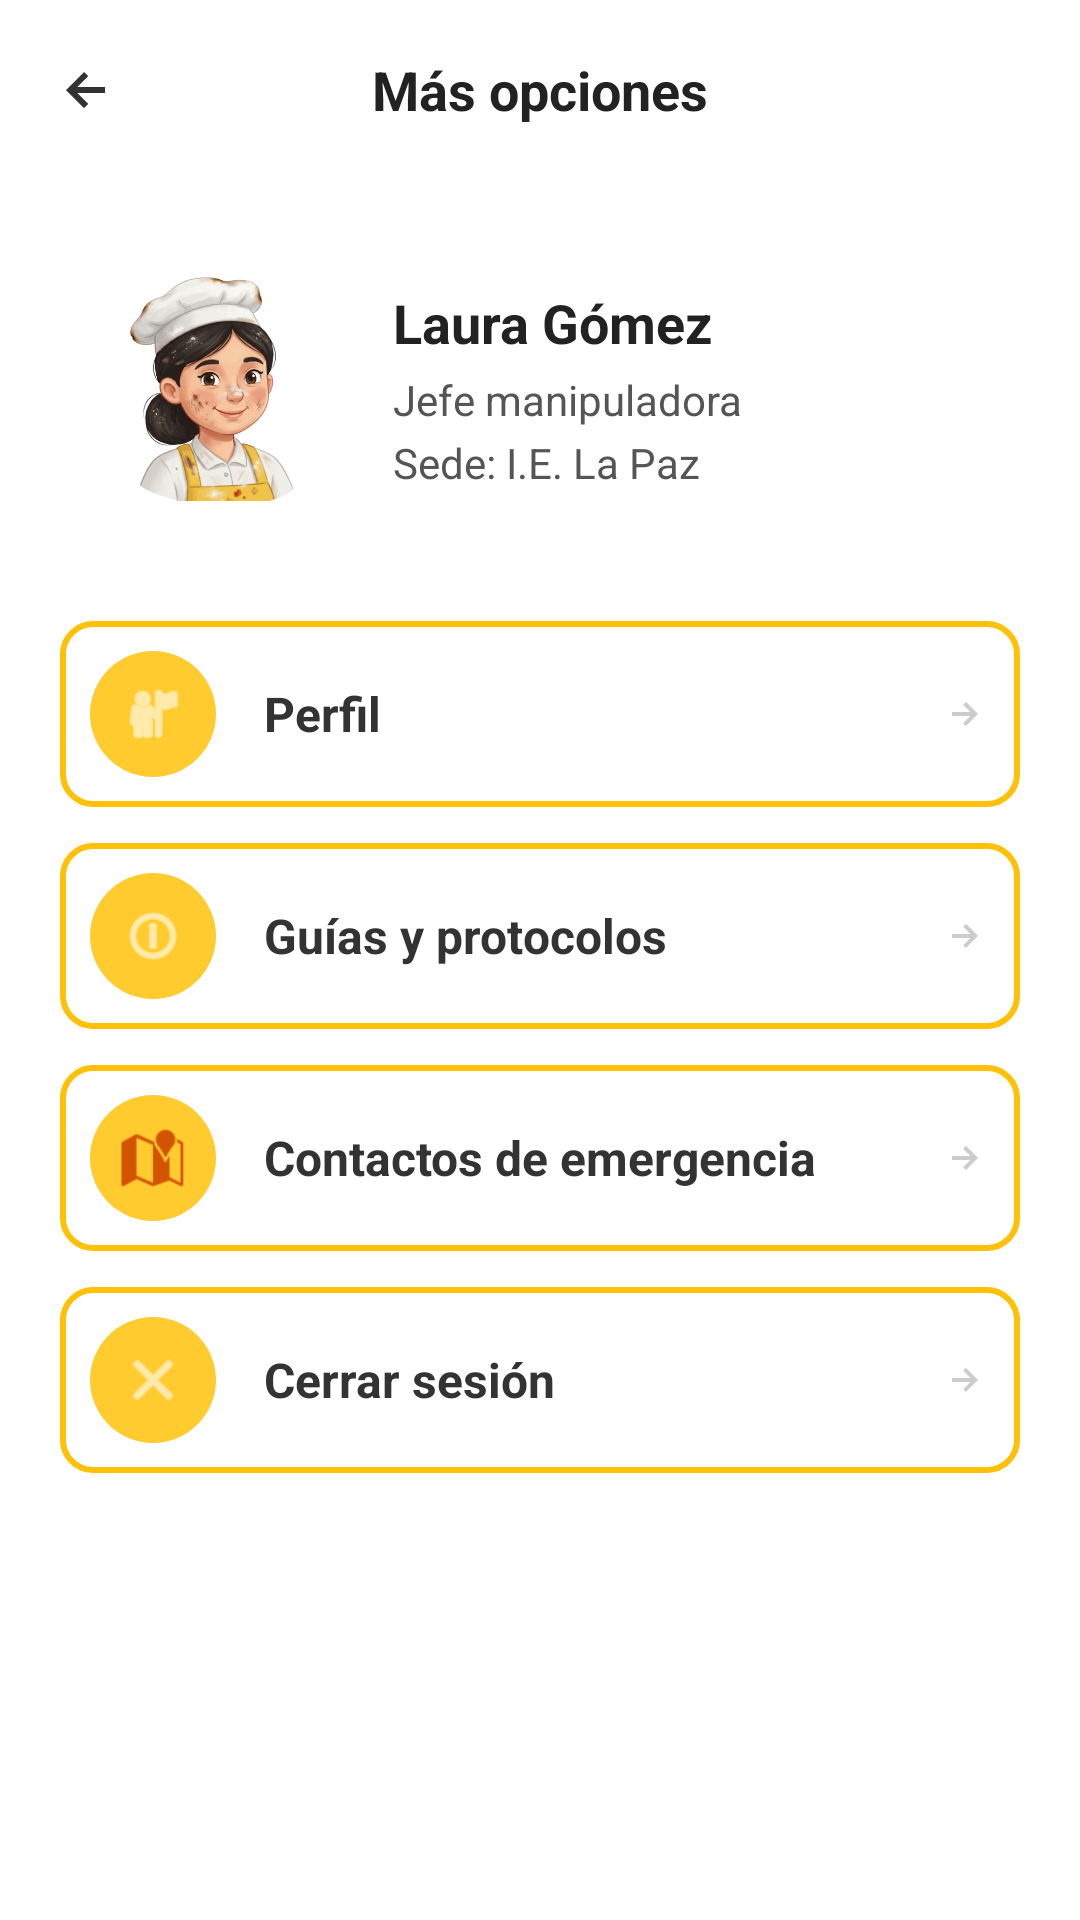

Here is an Android app screen rendered from its layout file. Give the layout XML and the strings, colors and styles it references.
<!-- AndroidManifest.xml: application theme Theme.MaterialComponents.DayNight.NoActionBar -->
<!-- res/layout/activity_mas_opciones.xml -->
<?xml version="1.0" encoding="utf-8"?>
<ScrollView xmlns:android="http://schemas.android.com/apk/res/android"
    xmlns:app="http://schemas.android.com/apk/res-auto"
    android:layout_width="match_parent"
    android:layout_height="match_parent"
    android:background="#FFFFFF"
    android:fillViewport="true">

    <LinearLayout
        android:layout_width="match_parent"
        android:layout_height="wrap_content"
        android:orientation="vertical"
        android:paddingBottom="24dp"> 

        
        <LinearLayout
            android:layout_width="match_parent"
            android:layout_height="60dp"
            android:gravity="center_vertical"
            android:orientation="horizontal"
            android:paddingHorizontal="16dp">

            <ImageView
                android:id="@+id/btnVolver"
                android:layout_width="24dp"
                android:layout_height="24dp"
                android:src="@drawable/outline_arrow_downward_alt_24"
                android:rotation="90"
                app:tint="#333333" />

            <TextView
                android:layout_width="0dp"
                android:layout_height="wrap_content"
                android:layout_weight="1"
                android:gravity="center"
                android:text="Más opciones"
                android:textColor="#222222"
                android:textSize="18sp"
                android:textStyle="bold" />

            <View
                android:layout_width="24dp"
                android:layout_height="24dp" />
        </LinearLayout>

        
        <LinearLayout
            android:layout_width="match_parent"
            android:layout_height="wrap_content"
            android:layout_marginHorizontal="20dp"
            android:layout_marginTop="16dp"
            android:layout_marginBottom="24dp"
            android:gravity="center_vertical"
            android:orientation="horizontal"
            android:padding="16dp">

            <ImageView
                android:id="@+id/imgPerfil"
                android:layout_width="75dp"
                android:layout_height="75dp"
                android:src="@drawable/manipuladoragf"
                android:scaleType="centerCrop"/>

            <LinearLayout
                android:layout_width="0dp"
                android:layout_height="wrap_content"
                android:layout_marginStart="20dp"
                android:layout_weight="1"
                android:orientation="vertical">

                <TextView
                    android:layout_width="wrap_content"
                    android:layout_height="wrap_content"
                    android:text="Laura Gómez"
                    android:textColor="#222222"
                    android:textSize="18sp"
                    android:textStyle="bold" />

                <TextView
                    android:layout_width="wrap_content"
                    android:layout_height="wrap_content"
                    android:layout_marginTop="4dp"
                    android:text="Jefe manipuladora"
                    android:textColor="#555555"
                    android:textSize="14sp" />

                <TextView
                    android:layout_width="wrap_content"
                    android:layout_height="wrap_content"
                    android:layout_marginTop="2dp"
                    android:text="Sede: I.E. La Paz"
                    android:textColor="#555555"
                    android:textSize="14sp" />
            </LinearLayout>
        </LinearLayout>

        
        <LinearLayout
            android:layout_width="match_parent"
            android:layout_height="wrap_content"
            android:orientation="vertical"
            android:paddingHorizontal="20dp">

            
            <LinearLayout
                android:id="@+id/btnPerfil"
                android:layout_width="match_parent"
                android:layout_height="wrap_content"
                android:layout_marginBottom="12dp"
                android:background="@drawable/borde"
                android:clickable="true"
                android:foreground="?android:attr/selectableItemBackground"
                android:gravity="center_vertical"
                android:orientation="horizontal"
                android:padding="10dp">

                <LinearLayout
                    android:layout_width="42dp"
                    android:layout_height="42dp"
                    android:background="@drawable/circulo_numero"
                    android:gravity="center">
                    <ImageView
                        android:layout_width="22dp"
                        android:layout_height="22dp"
                        android:src="@android:drawable/ic_menu_myplaces"
                        app:tint="#FFFFFF" />
                </LinearLayout>

                <TextView
                    android:layout_width="0dp"
                    android:layout_height="wrap_content"
                    android:layout_marginStart="16dp"
                    android:layout_weight="1"
                    android:text="Perfil"
                    android:textColor="#333333"
                    android:textSize="16sp"
                    android:textStyle="bold" />

                <ImageView
                    android:layout_width="16dp"
                    android:layout_height="16dp"
                    android:src="@drawable/outline_arrow_downward_alt_24"
                    android:rotation="-90"
                    app:tint="#CCCCCC" />
            </LinearLayout>

            
            <LinearLayout
                android:id="@+id/btnGuias"
                android:layout_width="match_parent"
                android:layout_height="wrap_content"
                android:layout_marginBottom="12dp"
                android:background="@drawable/borde"
                android:clickable="true"
                android:foreground="?android:attr/selectableItemBackground"
                android:gravity="center_vertical"
                android:orientation="horizontal"
                android:padding="10dp">

                <LinearLayout
                    android:layout_width="42dp"
                    android:layout_height="42dp"
                    android:background="@drawable/circulo_numero"
                    android:gravity="center">
                    <ImageView
                        android:layout_width="22dp"
                        android:layout_height="22dp"
                        android:src="@android:drawable/ic_menu_info_details"
                        app:tint="#FFFFFF" />
                </LinearLayout>

                <TextView
                    android:layout_width="0dp"
                    android:layout_height="wrap_content"
                    android:layout_marginStart="16dp"
                    android:layout_weight="1"
                    android:text="Guías y protocolos"
                    android:textColor="#333333"
                    android:textSize="16sp"
                    android:textStyle="bold" />

                <ImageView
                    android:layout_width="16dp"
                    android:layout_height="16dp"
                    android:src="@drawable/outline_arrow_downward_alt_24"
                    android:rotation="-90"
                    app:tint="#CCCCCC" />
            </LinearLayout>

            
            <LinearLayout
                android:id="@+id/btnContactos"
                android:layout_width="match_parent"
                android:layout_height="wrap_content"
                android:layout_marginBottom="12dp"
                android:background="@drawable/borde"
                android:clickable="true"
                android:foreground="?android:attr/selectableItemBackground"
                android:gravity="center_vertical"
                android:orientation="horizontal"
                android:padding="10dp">

                <LinearLayout
                    android:layout_width="42dp"
                    android:layout_height="42dp"
                    android:background="@drawable/circulo_numero"
                    android:gravity="center">
                    <ImageView
                        android:layout_width="22dp"
                        android:layout_height="22dp"
                        android:src="@android:drawable/ic_dialog_map"
                        app:tint="#D35400" />
                </LinearLayout>

                <TextView
                    android:layout_width="0dp"
                    android:layout_height="wrap_content"
                    android:layout_marginStart="16dp"
                    android:layout_weight="1"
                    android:text="Contactos de emergencia"
                    android:textColor="#333333"
                    android:textSize="16sp"
                    android:textStyle="bold" />

                <ImageView
                    android:layout_width="16dp"
                    android:layout_height="16dp"
                    android:src="@drawable/outline_arrow_downward_alt_24"
                    android:rotation="-90"
                    app:tint="#CCCCCC" />
            </LinearLayout>

            
            <LinearLayout
                android:id="@+id/btnCerrarSesion"
                android:layout_width="match_parent"
                android:layout_height="wrap_content"
                android:layout_marginBottom="12dp"
                android:background="@drawable/borde"
                android:clickable="true"
                android:foreground="?android:attr/selectableItemBackground"
                android:gravity="center_vertical"
                android:orientation="horizontal"
                android:padding="10dp">

                <LinearLayout
                    android:layout_width="42dp"
                    android:layout_height="42dp"
                    android:background="@drawable/circulo_numero"
                    android:gravity="center">
                    <ImageView
                        android:layout_width="22dp"
                        android:layout_height="22dp"
                        android:src="@android:drawable/ic_menu_close_clear_cancel"
                        app:tint="#FFFFFF" />
                </LinearLayout>

                <TextView
                    android:layout_width="0dp"
                    android:layout_height="wrap_content"
                    android:layout_marginStart="16dp"
                    android:layout_weight="1"
                    android:text="Cerrar sesión"
                    android:textColor="#333333"
                    android:textSize="16sp"
                    android:textStyle="bold" />

                <ImageView
                    android:layout_width="16dp"
                    android:layout_height="16dp"
                    android:src="@drawable/outline_arrow_downward_alt_24"
                    android:rotation="-90"
                    app:tint="#CCCCCC" />
            </LinearLayout>

        </LinearLayout>

        
        <View
            android:layout_width="match_parent"
            android:layout_height="0dp"
            android:layout_weight="1"
            android:minHeight="40dp"/>

        

    </LinearLayout>
</ScrollView>
<!-- resources referenced by this layout -->
<resources>
  <!-- drawable borde (drawable) -->
  <?xml version="1.0" encoding="utf-8"?>
  <shape xmlns:android="http://schemas.android.com/apk/res/android">
      <solid android:color="@android:color/transparent" />
      <stroke
          android:width="2dp"
          android:color="#FFC107" />
      <corners android:radius="10dp" />
  
  </shape>
  <!-- drawable circulo_numero (drawable) -->
  <?xml version="1.0" encoding="utf-8"?>
  <shape xmlns:android="http://schemas.android.com/apk/res/android">
      <solid android:color="#D5FFC107" />
      <corners android:radius="50dp" />
  </shape>
  <!-- drawable manipuladoragf: png bitmap (drawable, 228836 bytes) -->
  <!-- drawable outline_arrow_downward_alt_24 (drawable) -->
  <vector xmlns:android="http://schemas.android.com/apk/res/android" android:height="24dp" android:tint="#4B863D" android:viewportHeight="960" android:viewportWidth="960" android:width="24dp">
        
      <path android:fillColor="@android:color/white" android:pathData="M480,720L240,480L296,424L440,568L440,200L520,200L520,568L664,424L720,480L480,720Z"/>
      
  </vector>
</resources>
